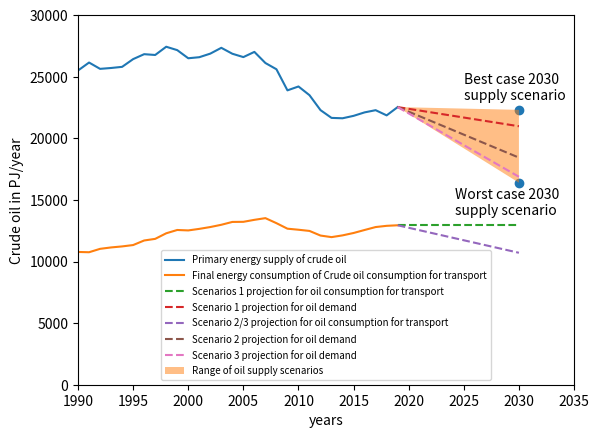

The script that saved this image:
import matplotlib.pyplot as plt


   ###########################################
   #    Primary energy supply of crude oil   #
   ###########################################

# From https://www.climate-transparency.org/wp-content/uploads/2020/11/EU28-CT-2020-WEB.pdf
# Data obtained through http://www.graphreader.com
x = [1990, 1991,1992,1993,1994,1995,1996,1997,1998,1999,2000,2001,2002,2003,2004,2005,2006,2007,2008,2009,2010,2011,2012,2013,2014,2015,2016,2017,2018,2019]
# In PJ/year
y_coal = [19098.592,17937.834,17051.756,15824.805,15229.282,14895.298,15085.807,14474.878,13806.299,13074.308,13449.435,13521.127,13521.127,13660.223,13746.479,13746.479,13746.479,13562.895,12633.533,11271.491,11719.505,11948.372,12306.298,12051.855,11421.467,10905.122,10202.7,9664.608,9242.767,7211.268]
y_coal_and_oil = [44603.622,44089.021,42690.238,41533.862,41030.559,41324.915,41915.493,41239.437,41239.437,40232.918,39948.077,40104.905,40395.907,41006.85,40611.613,40339.693,40761.535,39675.571,38239.922,35164.494,35927.343,35449.322,34593.996,33709.568,33049.053,32729.157,32308.24,31948.935,31105.252, 29746.479]
y_oil = [y_coal_and_oil[i] - y_coal[i] for i in range(len(y_coal))]
plt.plot(x, y_oil, label = "Primary energy supply of crude oil")

value_2019_oil_demand = y_oil[-1]


   ########################################################################
   #    Final energy consumption of Crude oil consumption for transport   #
   ########################################################################

# Final energy consumption of Crude oil consumption for transport
# From https://www.climate-transparency.org/wp-content/uploads/2020/11/EU28-CT-2020-WEB.pdf
# Data retrieved with http://www.graphreader.com
x_transport = [1990, 1991,1992,1993,1994,1995,1996,1997,1998,1999,2000,2001,2002,2003,2004,2005,2006,2007,2008,2009,2010,2011,2012,2013,2014,2015,2016,2017,2018,2019]
# In PJ/year
y_transport = [10776.173, 10753.766,11029.192,11143.564,11226.036,11336.872,11707.421,11839.08,12291.363,12560.032,12524.177,12650.086,12799.079,12982.696,13212.996,13222.287,13383.513,13521.43,13113.948,12665.016,12580.27,12482.883,12107.556,11980.436,12122.145,12316.207,12560.154,12797.709,12897.084, 12942.238]
plt.plot(x_transport, y_transport, label = "Final energy consumption of Crude oil consumption for transport")

value_2005 = y_transport[15]
value_2019 = y_transport[-1]



   ###########################################
   #               Scenario 1 :              #
   ###########################################

# In this scenario, we consider that the oil consumption for the transport sector will stagnate
# We also consider that the oil consumption from other sectors than transport will have a 20% decrease, 
# which is the necessary average decrease to fulfill the Paris Agreement

share_transport_sector = 0.655
reduction_other_sector = 0.8

plt.plot([2019, 2030], [value_2019, value_2019], linestyle='--', label = "Scenarios 1 projection for oil consumption for transport")
# No decrease for transport consumption

y_values = [value_2019_oil_demand, (value_2019_oil_demand*share_transport_sector + value_2019_oil_demand*(1-share_transport_sector)*reduction_other_sector)]
plt.plot([2019, 2030], y_values, linestyle='--', label = "Scenario 1 projection for oil demand")
# -7% decrease for global oil consumption


   ############################################
   #               Scenario 2/3 :             #
   ############################################

# In this scenario, we consider that the oil consumption for the transport sector will decrease according the European Commission "Baseline scenario" (-19%).
# We also consider that the oil consumption from other sectors than transport will have :
#  - a 20% decrease for the scenario 2, which is the necessary average decrease to fulfill the Paris Agreement
#  - a 40% decrease for the scenario 3, which is the necessary average decrease to the EU new commitments (-55% in 2030 emissions compared to 1990)

value_2030_baseline = value_2005 * (1-0.19)
plt.plot([2019, 2030], [value_2019, value_2030_baseline], linestyle='--', label = "Scenario 2/3 projection for oil consumption for transport")
# -17,25% between 2019 and 2030 for trasport consumption

y_values = [value_2019_oil_demand, (value_2019_oil_demand*share_transport_sector*(value_2030_baseline/value_2019) + value_2019_oil_demand*(1-share_transport_sector)*(0.80))]
plt.plot([2019, 2030], y_values, linestyle='--', label = "Scenario 2 projection for oil demand")
# -18.2% decrease for global oil consumption

y_values = [value_2019_oil_demand, (value_2019_oil_demand*share_transport_sector*(value_2030_baseline/value_2019) + value_2019_oil_demand*(1-share_transport_sector)*(0.60))]
plt.plot([2019, 2030], y_values, linestyle='--', label = "Scenario 3 projection for oil demand")
# -25.1% decrease for global oil consumption



   ################################################
   #               Supply scenarios :             #
   ################################################

# Best scenario : 
# 1% decrease (from https://theshiftproject.org/wp-content/uploads/2020/09/Study_Risk-supply-Europe_TSP-with-Rystad-Data.pdf)
oil_supply_2030_best_case = value_2019_oil_demand*0.99 

# Worst case scenario : 
# - 8% decrease for production of EU supppliers
# - Constant ratio oil_supply/GDP for both EU and China
# GDP projection data retrieved from https://ec.europa.eu/assets/epsc/pages/espas/chapter1.html, retrieved with http://www.graphreader.com

decrease_production = 0.08 

GDP_EU_2019 = 15841
GDP_EU_2030 = 24364
GDP_CHINA_2019 = 14106
GDP_CHINA_2030 = 33869
share_EU_2019 = GDP_EU_2019/(GDP_EU_2019 + GDP_CHINA_2019) # 52,9%
share_EU_2030 = GDP_EU_2030/(GDP_EU_2030 + GDP_CHINA_2030) # 41,8%
decrease_worst_case = (1-decrease_production) * share_EU_2030/share_EU_2019 
# -27.2% decrease for global oil supply

y = [oil_supply_2030_best_case, value_2019_oil_demand*decrease_worst_case]
scatter = plt.scatter([2030, 2030], y)
plt.fill_between([2019, 2030], [value_2019_oil_demand, oil_supply_2030_best_case], [value_2019_oil_demand, value_2019_oil_demand*decrease_worst_case], label = "Range of oil supply scenarios", alpha=0.5)


   ################################################
   #               Graph parameters :             #
   ################################################

# labelling
plt.gca().annotate('Best case 2030\nsupply scenario', (2030-5, y[0]+800))
plt.gca().annotate('Worst case 2030\nsupply scenario', (2030-5.8, y[1]-2600))
plt.xlabel("years")
plt.ylabel("Crude oil in PJ/year")
plt.legend(prop={'size': 7})

# Setting axes scale
plt.xlim(1990, 2035)
plt.ylim(0, 30000)

# Displaying the figure
plt.show()